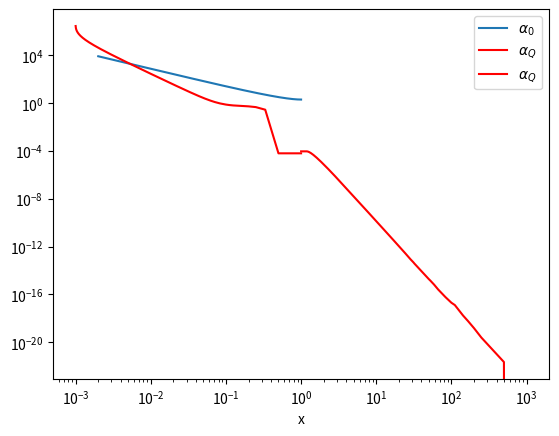

Reproduce this figure in Python.
import matplotlib.pyplot as plt
import numpy as np
from scipy.integrate import odeint, ode

########################## Equation of Motions ##########################

#Shu 1977 EOM for a0, v0 used in quadrupolar x<1 and monopolar solution
store_dadx = []
store_dvdx = []
def shu_ode(param, x):
    a = param[0]
    v = param[1]

    dvdx = 1/((x-v)**2 -1) * (x-v) * (a*(x-v) - 2/x)
    dadx = a/((x-v)**2 -1) * (x-v) * (a - 2/x*(x-v))

    # extract dadx and dvdx for future usage (x<1)
    global store_dadx
    store_dadx.append(dadx)
    global store_dvdx
    store_dvdx.append(dvdx)
    
    return [dadx, dvdx] 

# quadrupolar EOM for x>1 
def quadrupolar_greater1_ode(param, z):
    a = param[0]
    v = param[1]
    w = param[2]
    q = param[3]
    p = param[4]

    # equation 69(a)-(e), changing to z=1/x parameter as our boundary condition works for $x\to\infty$
    dadz = 1/(z**2-1) * ((-12*z**2*w) + 2*z**2*(-a/z + 2*v -3*q*z**4 + 2*p/z))
    dvdz = 1/(z**2-1) * (1/z*(-a/z + 2*v - 3*q*z**4 + 2*p/z) - 6*z*w)
    dwdz = -2*w/z -a/2/z**2 + q*z**3 + p/z**2
    dqdz = -5*a/z**6
    dpdz = a/5/z

    # physical constraint, dadz can never be negative, i.e. you can never take away density
    if (dadz <0):
        dadz = 0

    return [dadz, dvdz, dwdz, dqdz, dpdz]

# quadrupolar EOM for x<1
# adapting Shu (1976) solution for v_0, a_0 needed for the solution
def quadrupolar_smaller1_ode(z, param, a0, v0):
    a = param[0]
    v = param[1]
    w = param[2]
    q = param[3]
    p = param[4]

    '''
    A_Q = a*z**2*(2/z - dv0dz) + v*z**2*(2/z - da0dz) - 6*z*a0*w
    B_Q = a/(a0**2)*(z**2)*da0dz + (2+dv0dz)*v - 3*q*z**4 + 2*p/z

    dadz = 1/((z*v0-1)**2 + z**2) * ((1/z-v0)*A_Q + a0*B_Q)
    
    v0 = -v0

    dvdz = 1/((z*v0-1)**2 + z**2) * ((1/z-v0)*B_Q + 1/a0*A_Q)
    dwdz = -2*w/z -a/2/z**2 + q*z**3 + p/z**2
    dqdz = -a/5/z**6
    dpdz = -a/5/z

    '''
    # starting from equation 69, 1. change to z=1/x parameter, 2. adapt boundary conditions from equation 26(b), 67(b), and 68
    dadz = 1/((z*v0-1)**2 + z**2) * ((1/z-v0)*(2*z*(a*v0+v*a0) + a-2*v - 6*z*a0*w) + 2*a/a0 + 3*a0*v - 3*q*a0*z**4 + 2*p*a0/z)
    
    # cheating?
    v0 = -v0

    dvdz = 1/((z*v0-1)**2 + z**2) * ((1/z-v0)*(2*a/a0**2 + 3*v - z**2 - 3*q*z**4 + 2*p/z) + 2*a*v0*z + a/a0 +2*v*z - 2*v/a0 - 6*w*z)
    dwdz = -2*w/z -a/2/z**2 + q*z**3 + p/z**2
    dqdz = -a/5/z**6
    dpdz = -a/5/z
    #'''

    # physical constraint, dadz can never be negative, i.e. you can never take away density
    if (dadz < 0):
        dadz = 0

    return [dadz, dvdz, dwdz, dqdz, dpdz]

def monopolar_smaller1_ode(z, param, a0, v0):
    a = param[0]
    v = param[1]
    m = param[2]

    m0 = 1/z**2*a0*(1/z-v0)
    dpsidz = -m - 1/(6*z**3)

    # 1. change to z=1/x parameter, 2. following equation 73 and 74, following constraints of equation 78, 79
    dadz = 1/((z*v0-1)**2 + z**2) * ((1/z-v0)*(2*a*v0*z + a + 2*v*a0*z - 2*v) + 2*a/a0 +3*a0*v + a0*(-z**2*dpsidz - 2/3*(m0/2)**4*z**3))
    dvdz = 1/((z*v0-1)**2 + z**2) * ((1/z-v0)*(2*a/a0**2 + 3*v -z**2*dpsidz - 2/3*(m0/2)**4*z**3) + 1/a0*(2*a*v0*z + a + 2*v*a0*z - 2*v))
    dmdz = 1/z**2*(a-1/2)

    # cheating?    
    if (dadz < 0):
        dadz = -dadz
    
    return [dadz, dvdz, dmdz]

############# Numerical Solutions to the Equation of Motions #############

# number of data points sampled
fine = 1000

# the "scale" for the following calculation, in z=1/x coordinate
z_shu = [i for i in range(fine, 1, -1)]
z_g1 = [i/fine  for i in range(1, fine)]
z_s1 = [i for i in range(1, fine)]
z_mono = [i for i in range(1, fine)]

# boundary conditions for Shu 1977
p0 = [2, 0]

#solution for Shu 1977
sol_shu = odeint(shu_ode, p0, z_shu)
a_shu = [i for i in sol_shu[:, 0]]
v_shu = [-i for i in sol_shu[:, 1]]

print(store_dvdx[0])

# boundary condition for quandrupolar, x>1 model
# adopting equation 65 and 70, K given in III-c of the paper
K = 1.5*10**(-3)
# a, v, w, q, p
param0_g1 = [0, 0, 0, K, 0]

# solution for quadrupolar, x>1 model
sol_g1 = odeint(quadrupolar_greater1_ode, param0_g1, z_g1)
a_g = sol_g1[:, 0]
v_g = sol_g1[:, 1]
w_g = sol_g1[:, 2] #continuous through x=1

# boaundary condition for quadrupolar, x<1 model
# adopting equation 67 and 68 to go over the x=1 discontinuity. a_shu and v_shu from Shu(1976)
# here, we manually take limit by sampling points close to 1, such that a(1+e) = a(1) = a(1-e), where e is an arbitrary small number
# a, v, w, q, p
param0_s1 = [a_g[-1]+2/3*v_g[-1], 2/3*v_g[-1], w_g[-1], K*(1+1/35), -2*K/245]

# solution for quadrupolar, x<1 model
sol_s1 = np.zeros((len(z_s1), len(param0_s1)))
sol_s1[0, :] = param0_s1
f_s1 = ode(quadrupolar_smaller1_ode)
f_s1.set_initial_value(param0_s1, z_s1[0])
f_s1.set_f_params(a_shu[0], v_shu[0])

for i in range(1, len(z_s1)):
    sol_s1[i, :] = f_s1.integrate(z_s1[i])
    f_s1.set_initial_value(sol_s1[i, :], z_s1[i])
    f_s1.set_f_params(a_shu[i], v_shu[i])


# boundary condition for monopolar, x<1 model
# adopting equation 78 and 79. a_shu, v_shu from Shu(1976)
# a, v, m
param0_mono = [1/2, 0, 0]

#'''
# solution for monopolar, x<1 model
sol_m = np.zeros((len(z_mono), len(param0_mono)))
sol_m[0, :] = param0_mono
f_m = ode(monopolar_smaller1_ode)
f_m.set_initial_value(param0_mono, z_mono[0])
f_m.set_f_params(a_shu[0], v_shu[0])

for i in range(1, len(z_mono)):
    sol_m[i, :] = f_m.integrate(z_mono[i])
    f_m.set_initial_value(sol_m[i, :], z_mono[i])
    f_m.set_f_params(a_shu[i], v_shu[i])
#'''

######################## Plotting the Solutions ########################

# Shu 1977
plt.plot([i/fine for i in z_shu], sol_shu[:, 0], label=r"$\alpha_0$")                          # alpha_0
#plt.plot([i/fine for i in z_shu], [-i for i in sol_shu[:, 1]], label=r"$-v_0$")                # v_0

# quadrupolar, x>1 model
# 1/i to change z=1/x back to x coordinate
plt.plot([1/i for i in z_g1], sol_g1[:, 0], label=r"$\alpha_Q$", color='red')                  # alpha_Q 
#plt.plot([1/i for i in z_g1], sol_g1[:, 1], label=r"$v_Q$", color= 'blue')                     # -v_Q
#plt.plot([1/i for i in z_g1], sol_g1[:, 2], label=r"$w_Q$", color='green')                     # w_Q


# quandrupolar, x<1 model
plt.plot([1/i for i in z_s1], sol_s1[:, 0], label=r"$\alpha_Q$", color='red')                 # alpha_Q
#plt.plot([1/i for i in z_s1], [-i for i in sol_s1[:, 1]], label=r"$-v_Q$", color='blue')       # -v_Q
#plt.plot([1/i for i in z_s1], sol_s1[:, 2], label=r"$w_Q$", color='green')                     # w_Q

#monopolar is incorrect
# monopolar, x<1 model
#plt.plot([1/i for i in z_mono], sol_m[:, 0], label = r"$a_m$")
#plt.plot([1/i for i in z_mono], sol_m[:, 1], label = r"$v_m$")


plt.xscale('log')
plt.yscale('log')

plt.xlabel('x')
plt.legend()

plt.show()


# problems:
# need to adopt dv0dx, da0dx x-dependent --> maybe change shu to z coordinate